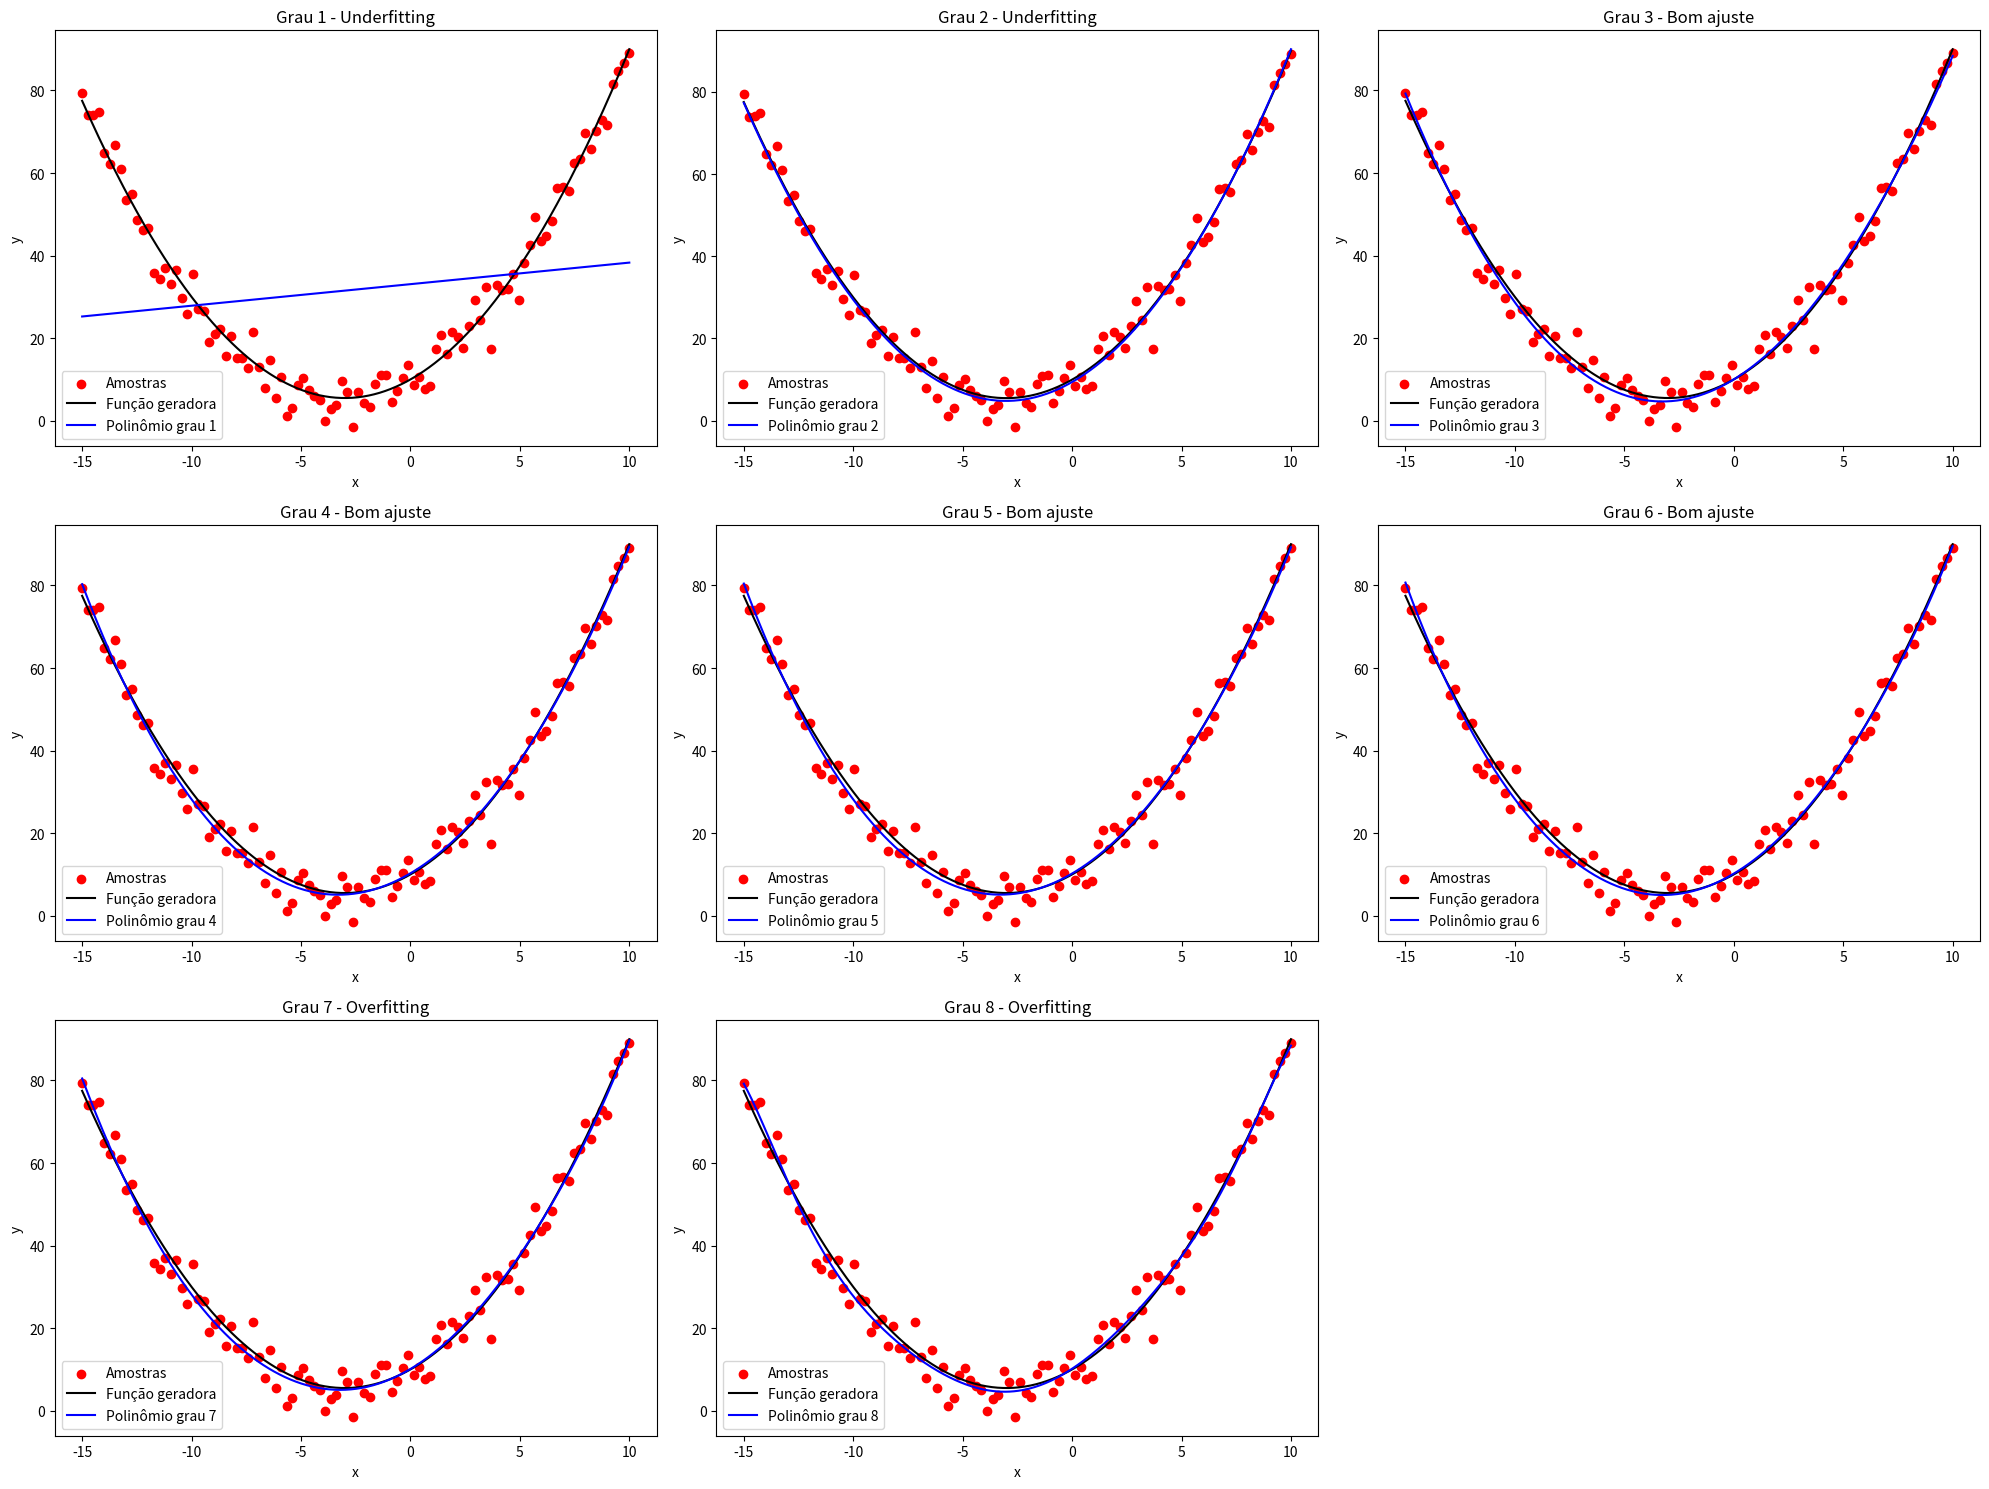

Python code for this plot:
### Agora repetindo para 100 amostras:###

import numpy as np
import matplotlib.pyplot as plt


# Configurações iniciais

np.random.seed(42)

N = 100  # número de amostras
x = np.linspace(-15, 10, N)
ruido = np.random.normal(0, 4, N)
y = 0.5*x**2 + 3*x + 10 + ruido  # função geradora com ruído

# Para plotar suavemente
x_plot = np.linspace(-15, 10, 400)
y_real = 0.5*x_plot**2 + 3*x_plot + 10


# Função para montar matriz H

def montar_H(x, grau):
    """Constrói a matriz H para polinômio de dado grau"""
    H = np.vander(x, grau+1, increasing=True)  # colunas: x^0, x^1, ..., x^p
    return H


# Ajuste polinomial usando pseudoinversa

graus = range(1, 9)

plt.figure(figsize=(20, 15))

for i, p in enumerate(graus, 1):
    H = montar_H(x, p)
    w = np.linalg.pinv(H) @ y  # pseudoinversa de H
    H_plot = montar_H(x_plot, p)
    y_poly = H_plot @ w  # avaliação do polinômio nos pontos para plot


    # Plotagem

    plt.subplot(3, 3, i)
    plt.scatter(x, y, color='red', label='Amostras')
    plt.plot(x_plot, y_real, color='black', label='Função geradora')
    plt.plot(x_plot, y_poly, color='blue', label=f'Polinômio grau {p}')
    
    # Anotação sobre underfitting/overfitting
    if p <= 2:
        nota = 'Underfitting'
    elif p >= 7:
        nota = 'Overfitting'
    else:
        nota = 'Bom ajuste'
        
    plt.title(f'Grau {p} - {nota}')
    plt.xlabel('x')
    plt.ylabel('y')
    plt.legend()

plt.tight_layout()
plt.show()


# Observações

print("Observações com pseudoinversa:")
print("- Underfitting: grau 1 e 2.")
print("- Bom ajuste: grau 3 a 6.")
print("- Overfitting: grau 7 e 8, embora menos pronunciado devido ao maior número de amostras (100).")



### Explicação: Matriz H: construída com np.vander(x, grau+1, increasing=True) — cada coluna é 𝑥𝑖, do termo constante ao termo de grau p. Pseudoinversa: np.linalg.pinv(H) calcula H+ que minimiza o erro quadrático. Avaliação do polinômio: y_poly = H_plot @ w. Impacto das 100 amostras: overfitting reduz, polinômio alto ainda oscila, mas não tanto quanto com 20 amostras.###
